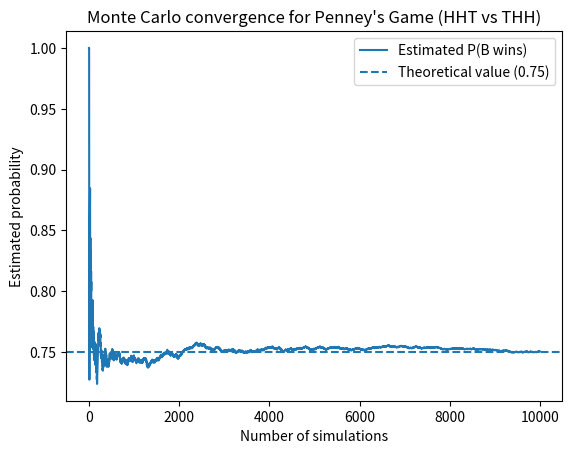

Reproduce this figure in Python. (Note: this script raises an exception after producing the figure.)
import random
import matplotlib.pyplot as plt

A = "HHT"
B = "THH"

def penney_trial():
    seq = ""
    while True:
        seq += random.choice(["H", "T"])
        if seq.endswith(A):
            return 0
        if seq.endswith(B):
            return 1

def simulate(n_trials=1000):
    results = []
    wins = 0

    for i in range(1, n_trials + 1):
        wins += penney_trial()
        results.append(wins / i)

    return results

# Run simulation
n_trials = 10000
estimates = simulate(n_trials)

# Plot convergence
plt.figure()
plt.plot(estimates, label="Estimated P(B wins)")
plt.axhline(0.75, linestyle="--", label="Theoretical value (0.75)")
plt.xlabel("Number of simulations")
plt.ylabel("Estimated probability")
plt.title("Monte Carlo convergence for Penney's Game (HHT vs THH)")
plt.legend()
plt.savefig("pics/puzzle06.png", bbox_inches='tight')
plt.show()
